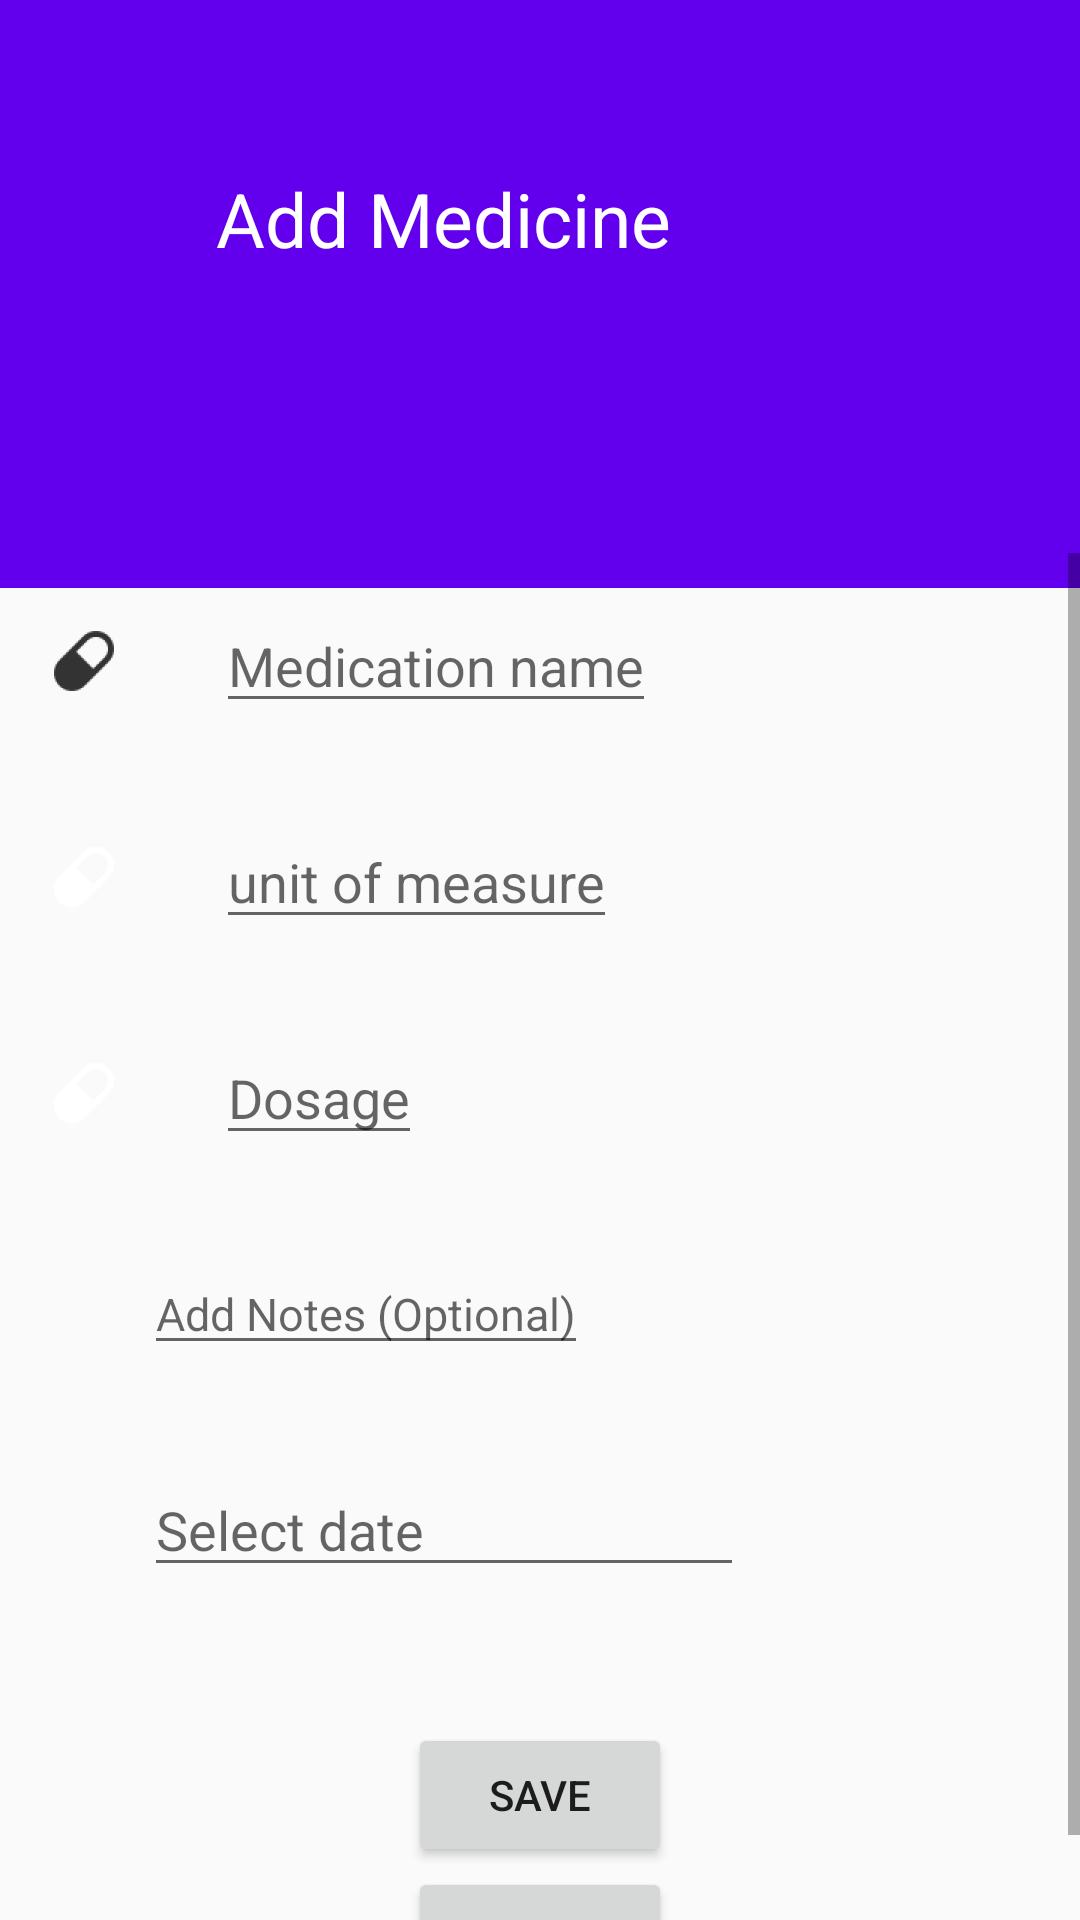

Here is an Android app screen rendered from its layout file. Give the layout XML and the strings, colors and styles it references.
<!-- AndroidManifest.xml: application theme AppTheme -->
<!-- res/layout/activity_medicine.xml -->
<?xml version="1.0" encoding="utf-8"?>
<RelativeLayout
    xmlns:android="http://schemas.android.com/apk/res/android"
    xmlns:app="http://schemas.android.com/apk/res-auto"
    xmlns:tools="http://schemas.android.com/tools"
    android:layout_width="match_parent"
    android:layout_height="match_parent"
    tools:context=".medicine">
<android.support.v7.widget.Toolbar
    android:layout_width="match_parent"
    android:layout_height="wrap_content"
    android:id="@+id/toolbar2"
    android:minHeight="?attr/actionBarSize"
    app:contentInsetLeft="8dp"
    android:contentInsetStart="16dp"
    app:popupTheme="@style/ThemeOverlay.AppCompat.Light"
    android:background="@color/design_default_color_primary">

</android.support.v7.widget.Toolbar>

    <LinearLayout
        android:layout_width="match_parent"
        android:layout_height="140dp"
        android:layout_below="@id/toolbar2"
        android:theme="@style/ThemeOverlay.AppCompat.Dark.ActionBar"
        android:id="@+id/add_medicine"
        android:orientation="vertical"
        android:background="@color/design_default_color_primary">

        <TextView
            android:layout_width="match_parent"
            android:layout_height="140dp"
            android:text="Add Medicine"
            android:id="@+id/medicine"
            android:textSize="25dp"
            android:layout_marginLeft="72dp"
            android:lines="4"
            android:textColor="@android:color/white"
            android:minLines="4"
            android:gravity="top|left"
            android:scrollHorizontally="false"
            android:inputType="textCapWords|textMultiLine"
            android:layout_marginRight="16dp"
            />


    </LinearLayout>
<ScrollView
    android:layout_width="fill_parent"
    android:layout_height="fill_parent"
    android:layout_below="@id/add_medicine"
    android:layout_marginTop="-12dp">
    
    <LinearLayout
        android:layout_width="match_parent"
        android:layout_height="wrap_content"
        android:orientation="vertical">
        
        <RelativeLayout
            android:id="@+id/medication"
            android:layout_width="match_parent"
            android:layout_height="72dp"
            android:background="?android:attr/selectableItemBackground">
            <ImageView
                android:id="@+id/medication_icon"
                android:layout_width="wrap_content"
                android:layout_height="wrap_content"
                android:layout_alignParentLeft="true"
                android:layout_centerVertical="true"
                android:layout_marginLeft="16dp"
                android:layout_marginRight="32dp"
                android:src="@drawable/ic_medication"/>
            <LinearLayout
                android:layout_width="wrap_content"
                android:layout_height="wrap_content"
                android:layout_centerVertical="true"
                android:layout_toRightOf="@id/medication_icon"
                android:orientation="horizontal" >




                <EditText
                    android:layout_width="wrap_content"
                    android:layout_height="wrap_content"
                    android:hint="Medication name"
                    android:id ="@+id/medication_Edittext"

                    />
                <android.support.design.widget.TextInputLayout
                    android:layout_width="match_parent"
                    android:layout_height="wrap_content"
                    android:id="@+id/textInputLayoutMedication">

                </android.support.design.widget.TextInputLayout>

            </LinearLayout>

        </RelativeLayout>

        <RelativeLayout
            android:layout_width="match_parent"
            android:layout_height="72dp"
            android:id="@+id/unit_of_measure"
            android:background="?android:attr/selectableItemBackground" >

            <ImageView
                android:id="@+id/measure"
                android:layout_width="wrap_content"
                android:layout_height="wrap_content"
                android:layout_alignParentLeft="true"
                android:layout_centerVertical="true"
                android:layout_marginLeft="16dp"
                android:layout_marginRight="32dp"
                android:src="@drawable/ic_action_medicine"

                />
            <LinearLayout
                android:layout_width="wrap_content"
                android:layout_height="wrap_content"
                android:layout_centerVertical="true"
                android:layout_toRightOf="@id/measure"
                android:orientation="horizontal">

                
                    
                    
                    
                    
                    

                <EditText
                    android:layout_width="wrap_content"
                    android:layout_height="wrap_content"
                    android:id="@+id/unitMeasure"
                    android:hint="unit of measure"
                    />
                <android.support.design.widget.TextInputLayout
                    android:layout_width="match_parent"
                    android:layout_height="wrap_content"
                    android:id="@+id/textInputLayoutUnitMeasure">

                </android.support.design.widget.TextInputLayout>


            </LinearLayout>

        </RelativeLayout>

        <RelativeLayout
            android:layout_width="match_parent"
            android:layout_height="72dp"
            android:id="@+id/dosage">

            <ImageView
                android:id="@+id/dosage_icon"
                android:layout_width="wrap_content"
                android:layout_height="wrap_content"
                android:layout_alignParentLeft="true"
                android:layout_centerVertical="true"
                android:layout_marginLeft="16dp"
                android:layout_marginRight="32dp"
                android:src="@drawable/ic_action_medicine" />

            <LinearLayout
                android:layout_width="wrap_content"
                android:layout_height="wrap_content"
                android:id="@+id/dosage1"
                android:layout_centerVertical="true"
                android:layout_toRightOf="@id/dosage_icon"
                android:orientation="horizontal">


                <EditText
                    android:layout_width="wrap_content"
                    android:layout_height="wrap_content"
                    android:id="@+id/dosagetext"
                    android:hint="Dosage" />

                <android.support.design.widget.TextInputLayout
                    android:layout_width="match_parent"
                    android:layout_height="wrap_content"
                    android:id="@+id/textInputLayoutDosage">

                </android.support.design.widget.TextInputLayout>
                <TextView
                    android:layout_width="wrap_content"
                    android:layout_height="wrap_content"
                    android:layout_toRightOf="@+id/put_results"
                    android:text="mg"/>



            </LinearLayout>

        </RelativeLayout>



        <RelativeLayout
            android:layout_width="match_parent"
            android:layout_height="72dp"
            android:background="?android:attr/selectableItemBackground"
            >
            <ImageView
                android:layout_width="wrap_content"
                android:layout_height="wrap_content"
                android:id="@+id/notes_icon"
                android:layout_alignParentLeft="true"
                android:layout_marginLeft="16dp"
                android:layout_marginRight="32dp"
                android:layout_centerVertical="true"
                android:src="@drawable/ic_notes"

                tools:ignore="VectorDrawableCompat" />
            <LinearLayout
                android:layout_width="wrap_content"
                android:layout_height="wrap_content"
                android:orientation="vertical"
                android:layout_centerVertical="true"
                android:layout_toRightOf="@id/notes_icon">



                <EditText
                    android:layout_width="wrap_content"
                    android:layout_height="wrap_content"
                    android:id="@+id/notes_text"
                    android:textSize="15dp"
                    android:hint="Add Notes (Optional)"
                    />



            </LinearLayout>



        </RelativeLayout>

        <RelativeLayout
            android:layout_width="match_parent"
            android:layout_height="72dp"
            android:background="?android:attr/selectableItemBackground">

            <ImageView
                android:id="@+id/date_icon"
                android:layout_width="wrap_content"
                android:layout_height="wrap_content"
                android:layout_alignParentLeft="true"
                android:layout_centerVertical="true"
                android:layout_marginLeft="16dp"
                android:layout_marginRight="32dp"
                app:srcCompat="@drawable/ic_date" />

            <LinearLayout
                android:layout_width="wrap_content"
                android:layout_height="wrap_content"
                android:orientation="vertical"
                android:layout_centerVertical="true"
                android:layout_toRightOf="@+id/date_icon">

                <EditText
                    android:layout_width="200dp"
                    android:layout_height="wrap_content"
                    android:id="@+id/in_date"
                    android:hint="Select date"
                    android:layout_alignParentLeft="true"
                    android:layout_alignParentStart="true"/>

            </LinearLayout>


        </RelativeLayout>

        <LinearLayout
            android:layout_width="wrap_content"
            android:layout_height="wrap_content"
            android:orientation="vertical"
            android:layout_centerVertical="true"
            android:layout_gravity="center" >

            <Button
                android:id="@+id/btn_save1"
                android:layout_width="wrap_content"
                android:layout_height="wrap_content"
                android:layout_centerHorizontal="true"
                android:layout_marginTop="30dp"
                android:text="Save"
                android:gravity="center"/>
            <Button
                android:layout_width="wrap_content"
                android:layout_height="wrap_content"
                android:text="Show"
                android:id="@+id/btnShow"
                android:layout_centerVertical="true"
                android:layout_alignParentRight="true"
                android:layout_alignParentEnd="true" />

        </LinearLayout>

        
    </LinearLayout>

</ScrollView>

</RelativeLayout>
<!-- resources referenced by this layout -->
<resources>
  <!-- drawable ic_action_medicine: png bitmap (drawable-hdpi, 499 bytes) -->
  <!-- drawable ic_medication: png bitmap (drawable-hdpi, 558 bytes) -->
  <style name="AppTheme" parent="Theme.AppCompat.Light.DarkActionBar">
          
          <item name="colorPrimary">@color/colorPrimary</item>
          <item name="colorPrimaryDark">@color/colorPrimaryDark</item>
          <item name="colorAccent">@color/colorAccent</item>
      </style>
  <color name="colorPrimary">#008577</color>
  <color name="colorPrimaryDark">#00574B</color>
  <color name="colorAccent">#D81B60</color>
</resources>
